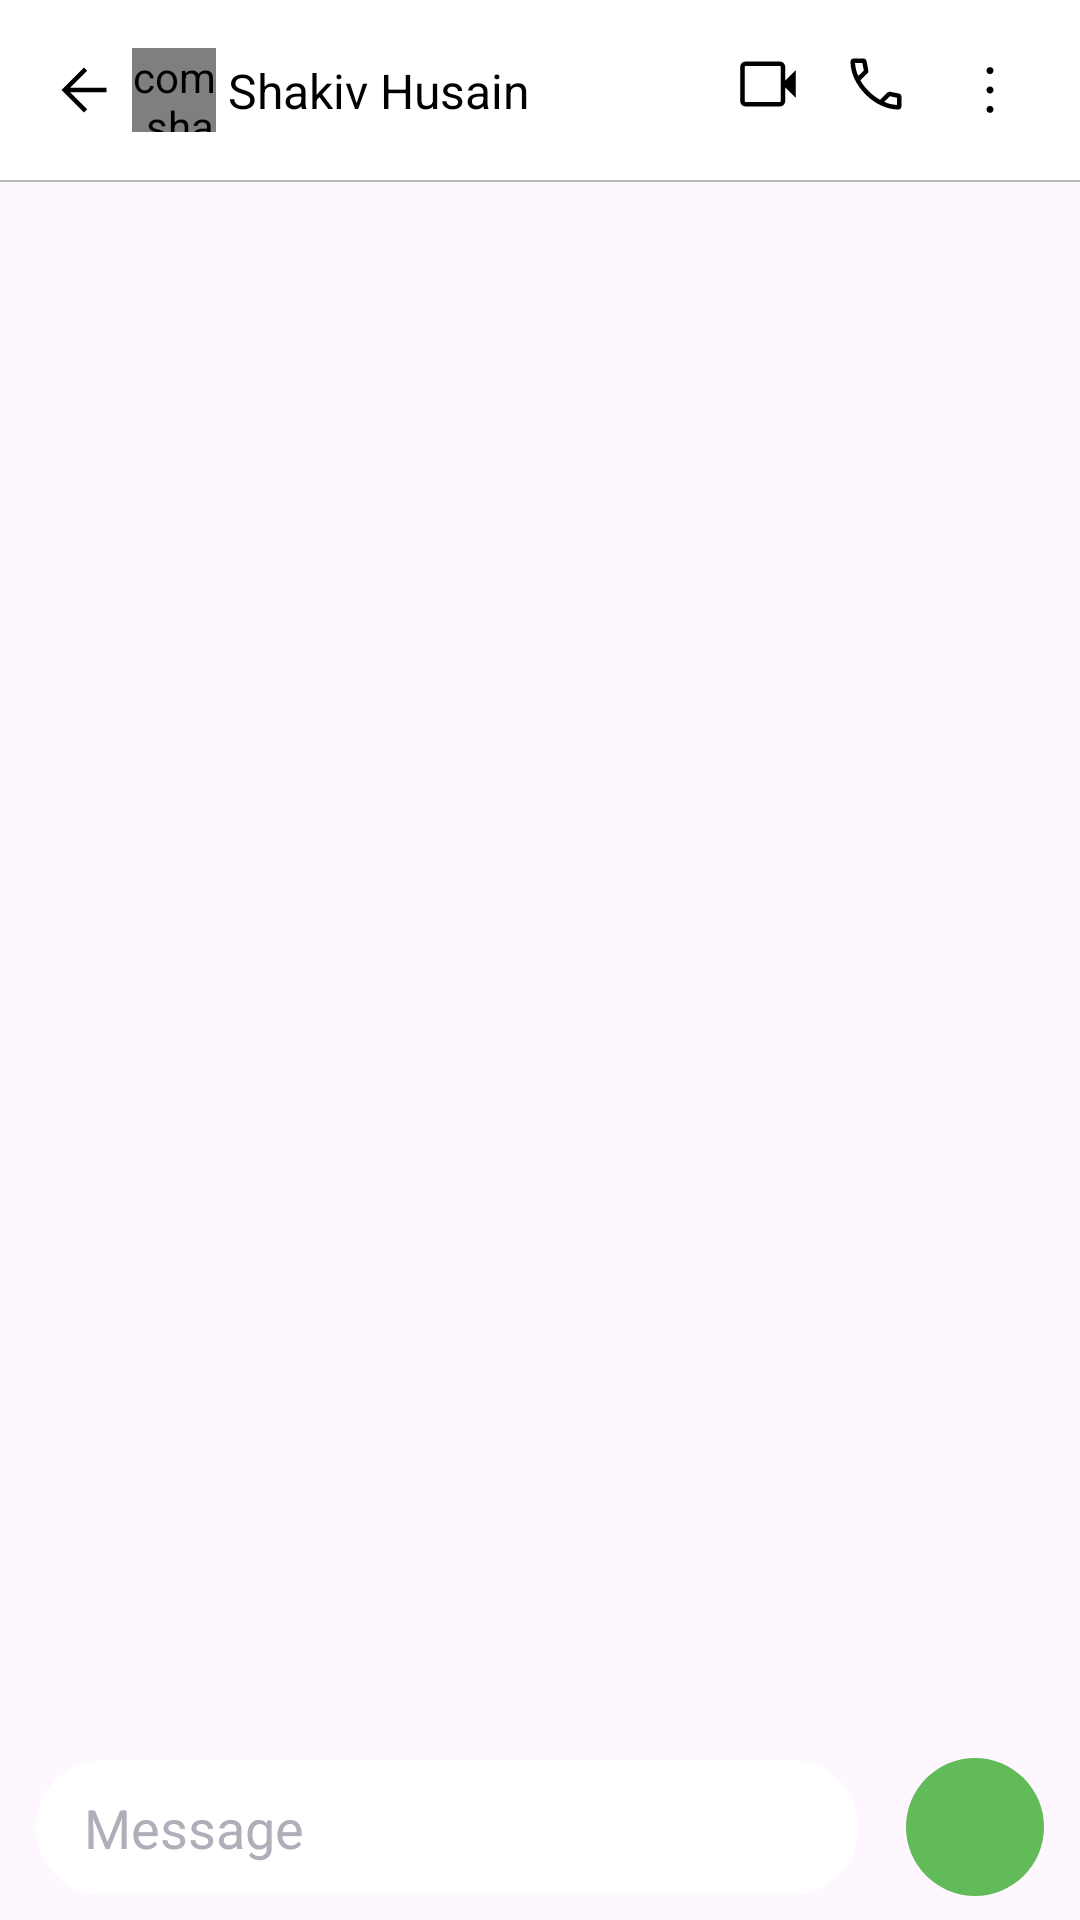

Android layout source for this screen:
<!-- AndroidManifest.xml: application theme Theme.WhatsappSample -->
<!-- res/layout/fragment_chat.xml -->
<?xml version="1.0" encoding="utf-8"?>
<androidx.constraintlayout.widget.ConstraintLayout xmlns:android="http://schemas.android.com/apk/res/android"
    xmlns:app="http://schemas.android.com/apk/res-auto"
    android:layout_width="match_parent"
    android:layout_height="match_parent"
    >


    <include
        android:id="@+id/mainHeader"
        layout="@layout/layout_chat_header" />


    <androidx.constraintlayout.widget.ConstraintLayout
        android:layout_width="match_parent"
        android:layout_height="0dp"
        android:background="@drawable/ic_whatsapp_chat_background"
        app:layout_constraintBottom_toBottomOf="parent"
        app:layout_constraintTop_toBottomOf="@+id/mainHeader">

        <androidx.recyclerview.widget.RecyclerView
            android:id="@+id/rvMessage"
            android:layout_width="match_parent"
            android:paddingVertical="@dimen/padding_8dp"
            android:layout_height="0dp"
            android:layout_marginBottom="60dp"
            app:layoutManager="androidx.recyclerview.widget.LinearLayoutManager"
            app:layout_constraintBottom_toBottomOf="parent"
            app:layout_constraintTop_toTopOf="parent" />


    </androidx.constraintlayout.widget.ConstraintLayout>


    <androidx.constraintlayout.widget.ConstraintLayout
        android:id="@+id/bottomBar"
        android:layout_width="0dp"
        android:layout_height="wrap_content"
        android:layout_marginHorizontal="12dp"
        android:layout_marginBottom="8dp"
        app:layout_constraintBottom_toBottomOf="parent"
        app:layout_constraintEnd_toEndOf="parent"
        app:layout_constraintStart_toStartOf="parent">


        <androidx.appcompat.widget.AppCompatEditText
            android:id="@+id/etMessage"
            android:layout_width="0dp"
            android:layout_height="45dp"
            android:layout_marginEnd="@dimen/_16sdp"
            android:background="@drawable/bg_bottom_bar_message"
            android:hint="@string/message"
            android:paddingHorizontal="@dimen/_16sdp"
            android:paddingVertical="8dp"
            android:textColorHint="@color/light_gray"
            app:layout_constraintBottom_toBottomOf="parent"
            app:layout_constraintEnd_toStartOf="@+id/ivSent"
            app:layout_constraintStart_toStartOf="parent"
            app:layout_constraintTop_toTopOf="parent" />


        <androidx.appcompat.widget.AppCompatImageView
            android:id="@+id/ivSent"
            android:layout_width="46dp"
            android:layout_height="46dp"
            android:background="@drawable/bg_sent_button"
            android:padding="8dp"
            android:src="@drawable/ic_sent_button"
            app:layout_constraintBottom_toBottomOf="parent"
            app:layout_constraintEnd_toEndOf="parent"
            app:layout_constraintTop_toTopOf="parent" />


    </androidx.constraintlayout.widget.ConstraintLayout>
</androidx.constraintlayout.widget.ConstraintLayout>
<!-- res/layout/layout_chat_header.xml (included above) -->
<?xml version="1.0" encoding="utf-8"?>
<androidx.constraintlayout.widget.ConstraintLayout xmlns:android="http://schemas.android.com/apk/res/android"
    xmlns:app="http://schemas.android.com/apk/res-auto"
    xmlns:tools="http://schemas.android.com/tools"
    android:layout_width="match_parent"
    android:background="@color/white"
    android:layout_height="wrap_content">


    <androidx.constraintlayout.widget.ConstraintLayout
        android:id="@+id/header"
        android:layout_width="match_parent"
        android:layout_height="wrap_content"
        android:layout_marginHorizontal="16dp"
        android:paddingVertical="16dp"
        app:layout_constraintEnd_toEndOf="parent"
        app:layout_constraintStart_toStartOf="parent"
        app:layout_constraintTop_toTopOf="parent">


        <androidx.appcompat.widget.AppCompatImageView
            android:id="@+id/icBackButton"
            android:layout_width="wrap_content"
            android:layout_height="wrap_content"
            android:src="@drawable/ic_back"
            app:layout_constraintBottom_toBottomOf="parent"
            app:layout_constraintStart_toStartOf="parent"
            app:layout_constraintTop_toTopOf="parent" />

        <com.shakiv.whatsappsample.utils.imageLoader.CircularImageView
            android:id="@+id/icProfile"
            android:layout_width="@dimen/dimen_28dp"
            android:layout_height="@dimen/dimen_28dp"
            android:layout_marginStart="@dimen/_margin_4dp"
            app:layout_constraintBottom_toBottomOf="parent"
            app:layout_constraintStart_toEndOf="@id/icBackButton"
            app:layout_constraintTop_toTopOf="parent" />

        <androidx.appcompat.widget.AppCompatTextView
            android:id="@+id/tvHeading"
            style="@style/Heading_Light_12"
            android:layout_width="wrap_content"
            android:layout_height="wrap_content"
            android:layout_marginStart="@dimen/_margin_4dp"
            android:textSize="16sp"
            app:layout_constraintBottom_toBottomOf="parent"
            app:layout_constraintStart_toEndOf="@id/icProfile"
            app:layout_constraintTop_toTopOf="parent"
            tools:text="Shakiv Husain" />

        <androidx.appcompat.widget.AppCompatImageView
            android:id="@+id/icCamera"
            android:layout_width="wrap_content"
            android:layout_height="wrap_content"
            android:layout_marginEnd="@dimen/_margin_4dp"
            android:src="@drawable/ic_video"
            app:layout_constraintEnd_toEndOf="parent"
            app:layout_constraintEnd_toStartOf="@id/icSearch"
            app:layout_constraintTop_toTopOf="parent" />

        <androidx.appcompat.widget.AppCompatImageView
            android:id="@+id/icSearch"
            android:layout_width="wrap_content"
            android:layout_height="wrap_content"
            android:layout_marginEnd="@dimen/_margin_4dp"
            android:paddingStart="@dimen/_8sdp"
            android:src="@drawable/ic_call"
            app:layout_constraintEnd_toStartOf="@id/icSeeMore"
            app:layout_constraintTop_toTopOf="parent" />

        <androidx.appcompat.widget.AppCompatImageView
            android:id="@+id/icSeeMore"
            android:layout_width="wrap_content"
            android:layout_height="wrap_content"
            android:paddingStart="@dimen/_8sdp"
            android:src="@drawable/ic_vertical_dots"
            app:layout_constraintEnd_toEndOf="parent"
            app:layout_constraintTop_toTopOf="parent" />

    </androidx.constraintlayout.widget.ConstraintLayout>

    <View
        android:id="@+id/view"
        android:layout_width="match_parent"
        android:layout_height="0.5dp"
        android:background="@color/gray_10"
        app:layout_constraintEnd_toEndOf="parent"
        app:layout_constraintStart_toStartOf="parent"
        app:layout_constraintTop_toBottomOf="@+id/header" />

    <include
        android:id="@+id/searchContainer"
        layout="@layout/layout_searchview"
        android:layout_width="match_parent"
        android:layout_height="wrap_content"
        android:visibility="gone" />


</androidx.constraintlayout.widget.ConstraintLayout>
<!-- res/layout/layout_searchview.xml (included above) -->
<?xml version="1.0" encoding="utf-8"?>
<androidx.constraintlayout.widget.ConstraintLayout xmlns:android="http://schemas.android.com/apk/res/android"
    xmlns:app="http://schemas.android.com/apk/res-auto"
    android:layout_width="match_parent"
    android:layout_height="wrap_content"
    android:background="@drawable/bg_searchview"
    android:padding="10dp">

    <androidx.appcompat.widget.AppCompatImageView
        android:id="@+id/iv_group_type"
        android:layout_width="24dp"
        android:layout_height="24dp"
        android:layout_marginStart="12dp"
        android:src="@drawable/ic_search"
        app:layout_constraintBottom_toBottomOf="@+id/etSearch"
        app:layout_constraintStart_toStartOf="parent"
        app:layout_constraintTop_toTopOf="@+id/etSearch"
        app:tint="@color/gray" />

    <androidx.appcompat.widget.AppCompatEditText
        android:id="@+id/etSearch"
        android:layout_width="0dp"
        android:layout_height="40dp"
        android:layout_marginStart="9dp"
        android:background="@null"
        android:clickable="true"
        android:focusable="true"
        android:focusableInTouchMode="true"
        android:gravity="center_vertical"
        android:hint="Ask or Search"
        android:imeOptions="actionSearch"
        android:inputType="text|textNoSuggestions"
        android:textColor="@color/black"
        android:textColorHint="@color/gray"
        android:textSize="14sp"
        app:layout_constraintBottom_toBottomOf="parent"
        app:layout_constraintEnd_toEndOf="parent"
        app:layout_constraintStart_toEndOf="@+id/iv_group_type"
        app:layout_constraintTop_toTopOf="parent" />

    <ImageView
        android:id="@+id/ivClear"
        android:layout_width="wrap_content"
        android:layout_height="wrap_content"
        android:padding="8dp"
        android:src="@drawable/ic_clear"
        app:layout_constraintBottom_toBottomOf="@+id/etSearch"
        app:layout_constraintEnd_toEndOf="parent"
        app:layout_constraintTop_toTopOf="@+id/etSearch" />

</androidx.constraintlayout.widget.ConstraintLayout>
<!-- resources referenced by this layout -->
<resources>
  <color name="black">#FF000000</color>
  <color name="gray">#8E8E93</color>
  <color name="gray_10">#998E8E93</color>
  <color name="light_gray">#AFAFBA</color>
  <color name="white">#FFFFFF</color>
  <dimen name="_16sdp">16dp</dimen>
  <dimen name="_8sdp">8dp</dimen>
  <dimen name="_margin_4dp">4dp</dimen>
  <dimen name="dimen_28dp">28dp</dimen>
  <dimen name="padding_8dp">8dp</dimen>
  <!-- drawable bg_bottom_bar_message (drawable) -->
  <?xml version="1.0" encoding="utf-8"?>
  <shape xmlns:android="http://schemas.android.com/apk/res/android"
  
      android:shape="rectangle">
  
      <corners android:radius="36dp" />
      <solid android:color="@color/white" />
  
  </shape>
  <!-- drawable bg_sent_button (drawable) -->
  <?xml version="1.0" encoding="utf-8"?>
  <shape xmlns:android="http://schemas.android.com/apk/res/android"
  
      android:shape="oval">
  
      <solid android:color="@color/green" />
  
  </shape>
  <!-- drawable ic_back (drawable) -->
  <vector xmlns:android="http://schemas.android.com/apk/res/android"
      android:width="24dp"
      android:height="24dp"
      android:viewportWidth="960"
      android:viewportHeight="960">
    <path
        android:pathData="m294.92,510 l227.85,227.85L480,780 180,480l300,-300 42.77,42.15L294.92,450L780,450v60L294.92,510Z"
        android:fillColor="@color/dark_black"/>
  </vector>
  <!-- drawable ic_vertical_dots (drawable) -->
  <vector xmlns:android="http://schemas.android.com/apk/res/android"
      android:width="28dp"
      android:height="28dp"
      android:viewportWidth="960"
      android:viewportHeight="960">
    <path
        android:pathData="M480,741.54q-16.5,0 -28.25,-11.75T440,701.54q0,-16.5 11.75,-28.25T480,661.54q16.5,0 28.25,11.75T520,701.54q0,16.5 -11.75,28.25T480,741.54ZM480,520q-16.5,0 -28.25,-11.75T440,480q0,-16.5 11.75,-28.25T480,440q16.5,0 28.25,11.75T520,480q0,16.5 -11.75,28.25T480,520ZM480,298.46q-16.5,0 -28.25,-11.75T440,258.46q0,-16.5 11.75,-28.25T480,218.46q16.5,0 28.25,11.75T520,258.46q0,16.5 -11.75,28.25T480,298.46Z"
        android:fillColor="@color/dark_black"/>
  </vector>
  <!-- drawable ic_video (drawable) -->
  <vector xmlns:android="http://schemas.android.com/apk/res/android"
      android:width="24dp"
      android:height="24dp"
      android:viewportWidth="960"
      android:viewportHeight="960">
    <path
        android:pathData="M181.92,780q-30.3,0 -51.3,-21 -21,-21 -21,-51.31v-455.38q0,-30.31 21,-51.31 21,-21 51.3,-21h455.39q30.3,0 51.3,21 21,21 21,51.31v183.08l140.77,-140.77v370.76L709.61,524.61v183.08q0,30.31 -21,51.31 -21,21 -51.3,21L181.92,780ZM181.92,720h455.39q5.38,0 8.84,-3.46 3.47,-3.46 3.47,-8.85v-455.38q0,-5.39 -3.47,-8.85 -3.46,-3.46 -8.84,-3.46L181.92,240q-5.38,0 -8.84,3.46t-3.46,8.85v455.38q0,5.39 3.46,8.85t8.84,3.46ZM169.62,720v-480,480Z"
        android:fillColor="@color/dark_black"/>
  </vector>
  <string name="message">Message</string>
  <style name="Heading_Light_12">
          <item name="font">@font/light</item>
          <item name="android:textSize">@dimen/textSize12</item>
          <item name="android:textColor">@color/black</item>
      </style>
  <style name="Theme.WhatsappSample" parent="Base.Theme.WhatsappSample" />
  <color name="green">#60BB58</color>
  <color name="dark_black">#000000</color>
  <dimen name="textSize12">12sp</dimen>
  <style name="Base.Theme.WhatsappSample" parent="Theme.Material3.DayNight.NoActionBar">
          
          
      </style>
</resources>
